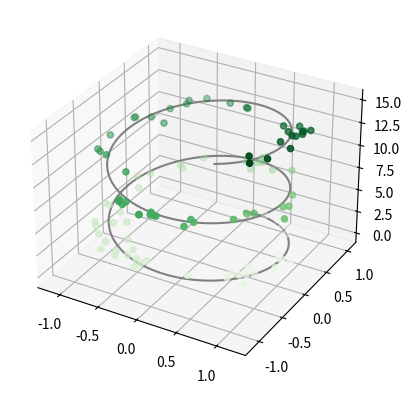
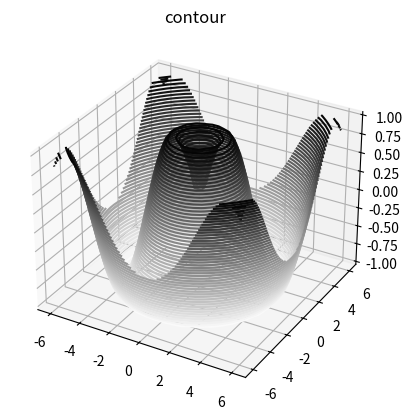
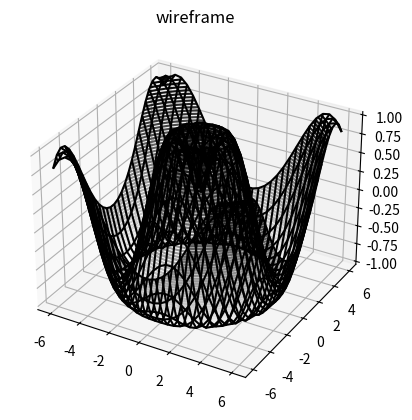
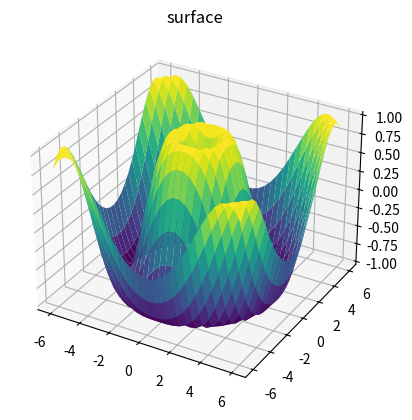
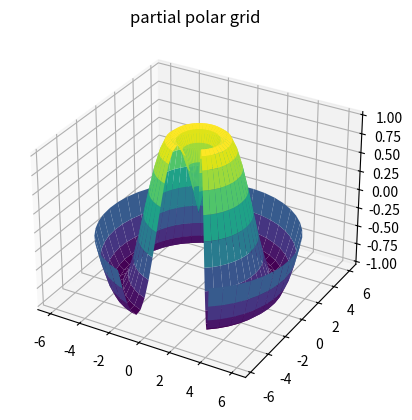
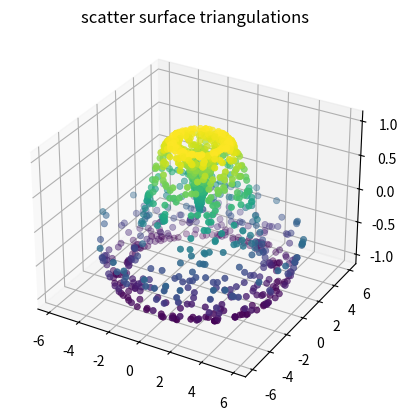
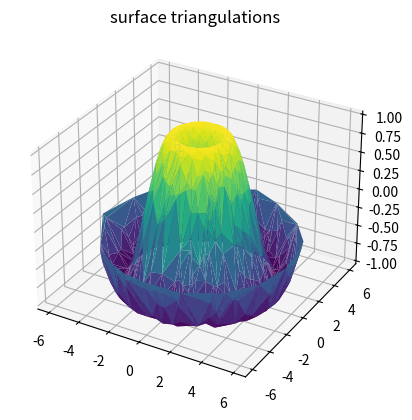
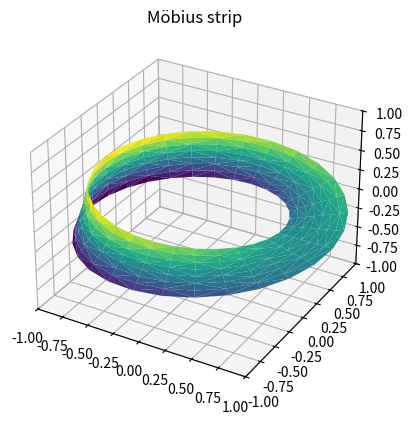

Recreate these plots in Python, in order.
import matplotlib.pyplot as plt
from matplotlib.tri import Triangulation
import numpy as np

ax1 = plt.axes(projection='3d')
zline = np.linspace(0, 15, 1000)
xline = np.sin(zline)
yline = np.cos(zline)
ax1.plot3D(xline, yline, zline, 'gray')
zdata = 15 * np.random.random(100)
xdata = np.sin(zdata) + 0.1 * np.random.randn(100)
ydata = np.cos(zdata) + 0.1 * np.random.randn(100)
ax1.scatter3D(xdata, ydata, zdata, c=zdata, cmap='Greens');

def f(x, y):
    return np.sin(np.sqrt(x ** 2 + y ** 2))

x = np.linspace(-6, 6, 30)
y = np.linspace(-6, 6, 30)
X, Y = np.meshgrid(x, y)
Z = f(X, Y)

fig = plt.figure()
ax2 = plt.axes(projection='3d')
ax2.contour3D(X, Y, Z, 50, cmap='binary')
ax2.set_title('contour')

fig = plt.figure()
ax3 = plt.axes(projection='3d')
ax3.contour3D(X, Y, Z, 50, cmap='binary')
ax3.plot_wireframe(X, Y, Z, color='black')
ax3.set_title('wireframe')

fig = plt.figure()
ax4 = plt.axes(projection='3d')
ax4.plot_surface(X, Y, Z, rstride=1, cstride=1,
                cmap='viridis', edgecolor='none')
ax4.set_title('surface')

r = np.linspace(0, 6, 20)
theta = np.linspace(-0.9 * np.pi, 0.8 * np.pi, 40)
r, theta = np.meshgrid(r, theta)
X = r * np.sin(theta)
Y = r * np.cos(theta)
Z = f(X, Y)
fig = plt.figure()
ax5 = plt.axes(projection='3d')
ax5.plot_surface(X, Y, Z, rstride=1, cstride=1,
                cmap='viridis', edgecolor='none')
ax5.set_title('partial polar grid')

theta = 2 * np.pi * np.random.random(1000)
r = 6 * np.random.random(1000)
x = np.ravel(r * np.sin(theta))
y = np.ravel(r * np.cos(theta))
z = f(x, y)

fig = plt.figure()
ax6 = plt.axes(projection='3d')
ax6.scatter(x, y, z, c=z, cmap='viridis', linewidth=0.5)
ax6.set_title('scatter surface triangulations')

fig = plt.figure()
ax7 = plt.axes(projection='3d')
ax7.plot_trisurf(x, y, z,
                cmap='viridis', edgecolor='none')
ax7.set_title('surface triangulations')

theta = np.linspace(0, 2 * np.pi, 30)
w = np.linspace(-0.25, 0.25, 8)
w, theta = np.meshgrid(w, theta)
phi = 0.5 * theta
r = 1 + w * np.cos(phi)
x = np.ravel(r * np.cos(theta))
y = np.ravel(r * np.sin(theta))
z = np.ravel(w * np.sin(phi))
tri = Triangulation(np.ravel(w), np.ravel(theta))
fig = plt.figure()
ax8 = plt.axes(projection='3d')
ax8.plot_trisurf(x, y, z, triangles=tri.triangles,
                cmap='viridis', linewidths=0.2);
ax8.set_xlim(-1, 1); ax8.set_ylim(-1, 1); ax8.set_zlim(-1, 1)
ax8.set_title('Möbius strip')

plt.show()